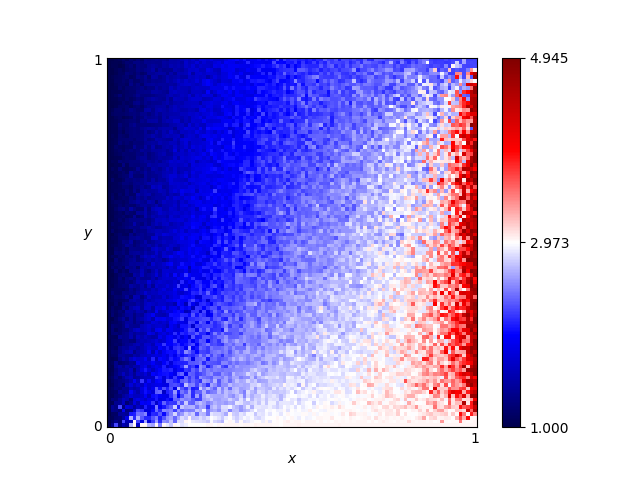

Source data for this figure (header and first rows):
x, y, score
0.46, 0.76, 2.215
0.54, 0.86, 2.31
0.16, 0.19, 1.8
0.61, 0.18, 2.81
0.82, 0.41, 2.965
0.72, 0.66, 2.72
0.63, 0.37, 2.865
0.41, 0.28, 2.32
0.16, 0.44, 1.875
0.8, 0.33, 3.08
0.84, 0.23, 3.145
0.25, 0.48, 1.945
0.62, 0.7, 2.515
0.78, 0.28, 2.9
0.03, 0.68, 1.145
0.57, 0.0, 3.01
0.69, 0.37, 2.8
0.46, 0.05, 2.785
0.65, 0.03, 2.97
0.56, 0.8, 2.315
0.28, 0.44, 2.07
0.65, 0.0, 3.005
0.57, 0.1, 2.915
0.44, 0.29, 2.475
0.63, 0.49, 2.66
0.26, 0.03, 2.695
0.92, 0.27, 3.51
0.69, 0.35, 3.055
0.79, 0.78, 2.67
0.3, 0.26, 2.195
0.98, 0.54, 4.645
0.25, 0.62, 1.64
0.55, 0.43, 2.445
0.19, 0.06, 2.56
0.14, 0.65, 1.665
0.09, 0.65, 1.41
0.92, 1.0, 2.27
0.51, 0.43, 2.49
0.36, 0.66, 2.095
0.33, 0.92, 1.92
0.01, 0.93, 1.015
0.25, 0.81, 1.91
0.9, 0.46, 3.33
0.3, 0.12, 2.315
0.87, 0.59, 2.83
0.8, 0.75, 2.76
0.93, 0.2, 2.85
0.34, 0.41, 2.105
0.05, 0.48, 1.155
0.9, 0.12, 3.1
0.59, 0.65, 2.385
0.72, 0.62, 2.755
0.29, 0.87, 1.715
0.02, 0.72, 1.065
0.8, 0.35, 2.82
0.09, 0.22, 1.535
0.05, 0.61, 1.175
0.49, 0.38, 2.46
0.62, 0.21, 2.76
0.79, 0.55, 2.675
... 10,141 more rows
